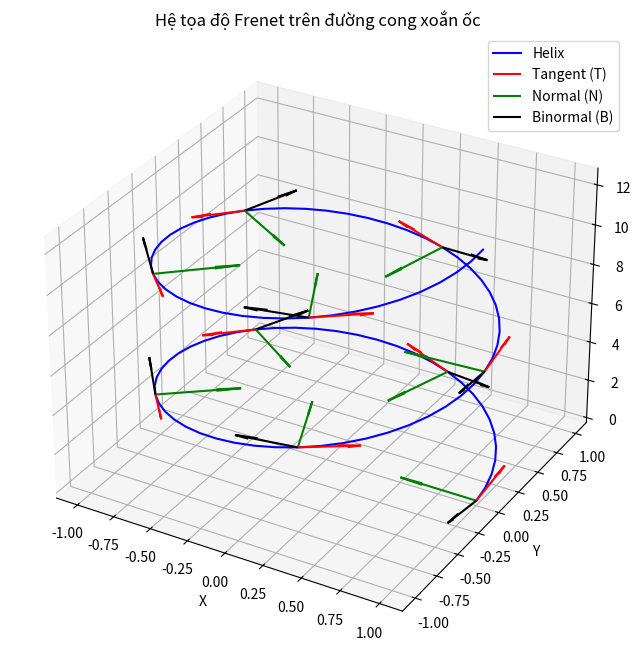

Write Python code to recreate this figure.
import numpy as np
import matplotlib.pyplot as plt
from mpl_toolkits.mplot3d import Axes3D

# Hàm tính các vectơ Frenet
def frenet_frame(t):
    # Định nghĩa đường cong tham số (helix)
    x = np.cos(t)
    y = np.sin(t)
    z = t
    r = np.array([x, y, z])

    # Đạo hàm bậc 1
    dx = -np.sin(t)
    dy = np.cos(t)
    dz = 1
    dr = np.array([dx, dy, dz])

    # Đạo hàm bậc 2
    ddx = -np.cos(t)
    ddy = -np.sin(t)
    ddz = 0
    ddr = np.array([ddx, ddy, ddz])

    # Vectơ tiếp tuyến
    T = dr / np.linalg.norm(dr)

    # Vectơ pháp tuyến
    dT = ddr / np.linalg.norm(dr) - (np.dot(dr, ddr) / np.linalg.norm(dr)**3) * dr
    N = dT / np.linalg.norm(dT)

    # Vectơ nhị diện
    B = np.cross(T, N)

    return r, T, N, B

# Tạo dữ liệu
t_values = np.linspace(0, 4 * np.pi, 100)  # Tham số t
points = []
tangents = []
normals = []
binormals = []

for t in t_values:
    r, T, N, B = frenet_frame(t)
    points.append(r)
    tangents.append(T)
    normals.append(N)
    binormals.append(B)

points = np.array(points)
tangents = np.array(tangents)
normals = np.array(normals)
binormals = np.array(binormals)

# Vẽ 3D
fig = plt.figure(figsize=(10, 8))
ax = fig.add_subplot(111, projection='3d')

# Vẽ đường cong
ax.plot(points[:, 0], points[:, 1], points[:, 2], 'b-', label="Helix")

# Vẽ các vectơ Frenet tại một số điểm
for i in range(0, len(t_values), 10):
    ax.quiver(
        points[i, 0], points[i, 1], points[i, 2], 
        tangents[i, 0], tangents[i, 1], tangents[i, 2], 
        color='r', length=0.5, normalize=True, label="Tangent (T)" if i == 0 else ""
    )
    ax.quiver(
        points[i, 0], points[i, 1], points[i, 2], 
        normals[i, 0], normals[i, 1], normals[i, 2], 
        color='g', length=0.5, normalize=True, label="Normal (N)" if i == 0 else ""
    )
    ax.quiver(
        points[i, 0], points[i, 1], points[i, 2], 
        binormals[i, 0], binormals[i, 1], binormals[i, 2], 
        color='k', length=0.5, normalize=True, label="Binormal (B)" if i == 0 else ""
    )

# Thiết lập trục
ax.set_xlabel("X")
ax.set_ylabel("Y")
ax.set_zlabel("Z")
ax.legend()
plt.title("Hệ tọa độ Frenet trên đường cong xoắn ốc")
plt.show()
